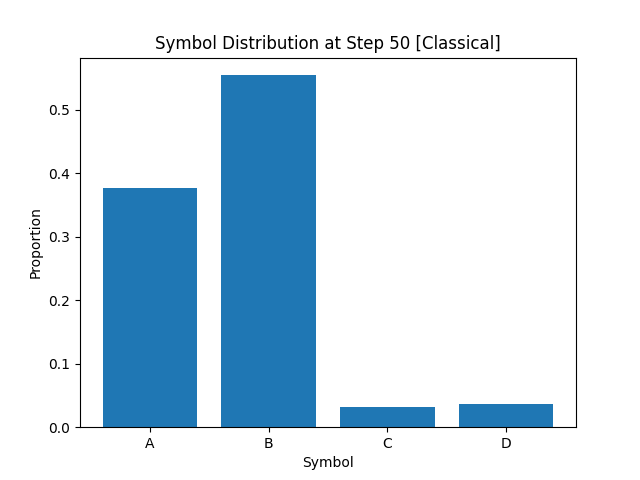

Data behind this chart, as committed beside it:
A, B, C, D
3.770000000000000018e-01
5.543749999999999512e-01
3.150000000000000022e-02
3.712499999999999828e-02
